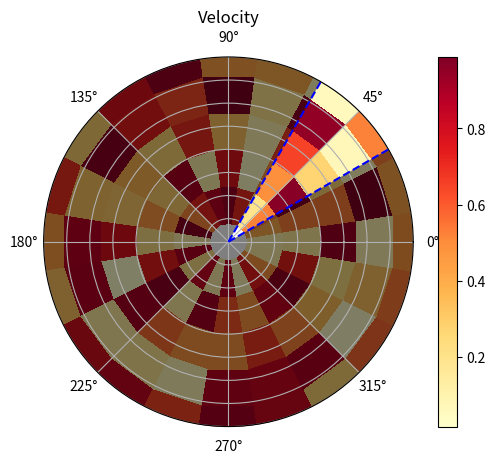

Generate this figure with matplotlib:
import matplotlib.pyplot as plt
import numpy as np

"""

"""
class polarRing:
    def __init__(self, thetaNum = 20, tickNum = 5, tickMax = 2):
        self.thetan = thetaNum
        self.tickn = tickNum
        self.tickm = tickMax
        self.figure = plt.figure()

    def getFig(self):
        return self.figure


    def drawHeatMap(self, data, alpha1, alpha2):

        self.figure.clear()
        theta, r = np.mgrid[0:2 * np.pi:21j, 0:2:6j]  # 6 = tickn+1    21 = thetaNum+1
        z = np.random.random(theta.size).reshape(theta.shape)
        ## print(theta.size,theta.shape)
        #fig, ax = plt.subplots(1, 1, subplot_kw=dict(projection='polar'))
        axes = plt.subplot(111, polar=True)
        # cmap_light = ListedColormap(['#FFAAAA', '#AAFFAA', '#AAAAFF'])
        cmap = plt.cm.get_cmap("YlOrRd")
        # cmap.set_under("yellow")
        # cmap.set_over("red")
        ims = []
        c = axes.pcolormesh(theta, r, data, cmap=cmap)



        self.figure.colorbar(c, ax=axes)
        axes.set_title('Velocity')

        axes.set_ylim([0, self.tickm])
        axes.set_yticklabels([])

        l1, = axes.plot([0, alpha1], [0, 2], color='blue', linestyle='dashed')
        l2, = axes.plot([0, alpha2], [0, 2], color='blue', linestyle='dashed')

        bars = axes.bar((alpha1+alpha2)/2+np.pi, 2, width=np.pi*2 - abs(alpha1-alpha2), bottom=0.0)

        #ims.append((c,))
        #ims.append((l1,))
        #ims.append((l2,))
        #ims.append((bars,))

        for bar in bars:
            bar.set_facecolor('black')
            bar.set_alpha(0.5)
        #print("axes:",axes)
        return self.figure, axes, ims



if __name__ == '__main__':

    pr = polarRing()
    for i in range(1,10):
        data = np.random.random(126).reshape((21, 6))
        pr.drawHeatMap(data, np.pi / 6, np.pi / 3)
        plt.savefig(str(i)+".jpg")

    plt.show()